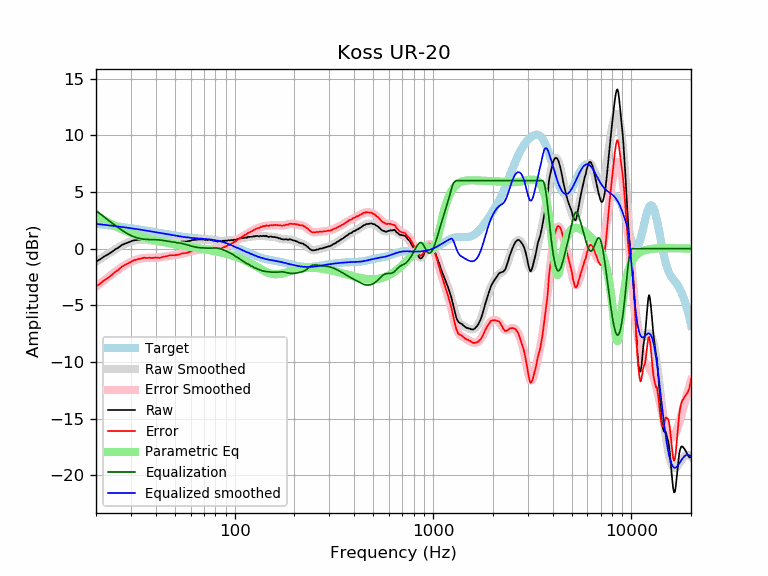

Source data for this figure (header and first rows):
frequency, raw, error, smoothed, error_smoothed, equalization, parametric_eq, equalized_raw, equalized_smoothed, target
20, -1.14, -3.33, -1.18, -3.36, 3.36, 2.95, 2.22, 2.19, 2.19
21, -0.93, -3.08, -0.92, -3.07, 3.07, 2.72, 2.13, 2.15, 2.15
22, -0.68, -2.79, -0.68, -2.79, 2.79, 2.51, 2.11, 2.11, 2.11
23, -0.50, -2.57, -0.46, -2.53, 2.53, 2.32, 2.02, 2.07, 2.07
24, -0.29, -2.32, -0.25, -2.28, 2.28, 2.15, 1.99, 2.03, 2.03
25, -0.06, -2.06, -0.06, -2.05, 2.05, 1.99, 1.99, 1.99, 1.99
26, 0.11, -1.85, 0.12, -1.83, 1.83, 1.84, 1.94, 1.95, 1.95
27, 0.33, -1.59, 0.28, -1.63, 1.63, 1.71, 1.96, 1.91, 1.91
28, 0.45, -1.43, 0.42, -1.46, 1.46, 1.59, 1.90, 1.88, 1.88
29, 0.54, -1.31, 0.54, -1.30, 1.30, 1.49, 1.83, 1.84, 1.84
30, 0.65, -1.16, 0.64, -1.16, 1.16, 1.39, 1.81, 1.80, 1.80
31, 0.74, -1.03, 0.71, -1.06, 1.06, 1.30, 1.79, 1.77, 1.77
32, 0.77, -0.97, 0.76, -0.97, 0.97, 1.21, 1.73, 1.73, 1.73
33, 0.79, -0.91, 0.79, -0.90, 0.90, 1.14, 1.69, 1.69, 1.69
34, 0.81, -0.85, 0.80, -0.86, 0.86, 1.07, 1.66, 1.66, 1.66
35, 0.83, -0.80, 0.79, -0.83, 0.83, 1.00, 1.66, 1.62, 1.62
36, 0.76, -0.83, 0.77, -0.81, 0.81, 0.94, 1.57, 1.59, 1.59
37, 0.76, -0.80, 0.75, -0.81, 0.81, 0.88, 1.56, 1.55, 1.55
38, 0.70, -0.82, 0.72, -0.80, 0.80, 0.83, 1.50, 1.52, 1.52
39, 0.68, -0.81, 0.69, -0.80, 0.80, 0.78, 1.47, 1.48, 1.48
40, 0.68, -0.78, 0.66, -0.79, 0.79, 0.73, 1.47, 1.45, 1.45
41, 0.62, -0.80, 0.64, -0.78, 0.78, 0.69, 1.40, 1.42, 1.42
42, 0.57, -0.82, 0.62, -0.76, 0.76, 0.65, 1.33, 1.38, 1.38
43, 0.60, -0.76, 0.61, -0.74, 0.74, 0.61, 1.34, 1.35, 1.35
44, 0.63, -0.70, 0.61, -0.71, 0.71, 0.57, 1.34, 1.32, 1.32
45, 0.61, -0.69, 0.60, -0.69, 0.69, 0.54, 1.29, 1.29, 1.29
46, 0.63, -0.64, 0.60, -0.66, 0.66, 0.50, 1.28, 1.26, 1.26
47, 0.64, -0.60, 0.60, -0.63, 0.63, 0.47, 1.26, 1.23, 1.23
48, 0.62, -0.59, 0.60, -0.60, 0.60, 0.44, 1.22, 1.20, 1.20
49, 0.61, -0.57, 0.60, -0.58, 0.58, 0.41, 1.19, 1.18, 1.18
50, 0.57, -0.59, 0.59, -0.56, 0.56, 0.38, 1.12, 1.15, 1.15
51, 0.59, -0.54, 0.59, -0.54, 0.54, 0.36, 1.12, 1.13, 1.13
52, 0.56, -0.55, 0.59, -0.51, 0.51, 0.33, 1.07, 1.10, 1.10
53, 0.59, -0.50, 0.59, -0.49, 0.49, 0.31, 1.07, 1.08, 1.08
54, 0.63, -0.43, 0.60, -0.46, 0.46, 0.28, 1.09, 1.06, 1.06
55, 0.63, -0.41, 0.61, -0.43, 0.43, 0.26, 1.05, 1.04, 1.04
56, 0.63, -0.40, 0.63, -0.40, 0.40, 0.24, 1.02, 1.02, 1.02
57, 0.63, -0.38, 0.64, -0.36, 0.36, 0.21, 0.98, 1.00, 1.00
58, 0.66, -0.33, 0.67, -0.32, 0.32, 0.19, 0.98, 0.99, 0.99
59, 0.69, -0.29, 0.69, -0.28, 0.28, 0.17, 0.97, 0.97, 0.97
60, 0.70, -0.26, 0.71, -0.25, 0.25, 0.15, 0.94, 0.96, 0.96
61, 0.77, -0.18, 0.74, -0.21, 0.21, 0.13, 0.98, 0.95, 0.95
62, 0.77, -0.17, 0.76, -0.18, 0.18, 0.11, 0.94, 0.94, 0.94
63, 0.78, -0.15, 0.77, -0.15, 0.15, 0.09, 0.93, 0.92, 0.92
64, 0.80, -0.12, 0.79, -0.13, 0.13, 0.07, 0.92, 0.91, 0.91
65, 0.81, -0.10, 0.80, -0.11, 0.11, 0.05, 0.91, 0.91, 0.91
66, 0.81, -0.09, 0.81, -0.09, 0.09, 0.03, 0.90, 0.90, 0.90
67, 0.81, -0.08, 0.81, -0.08, 0.08, 0.01, 0.89, 0.89, 0.89
68, 0.81, -0.07, 0.81, -0.07, 0.07, -0.01, 0.88, 0.88, 0.88
69, 0.82, -0.06, 0.81, -0.07, 0.07, -0.03, 0.88, 0.87, 0.87
70, 0.81, -0.06, 0.80, -0.06, 0.06, -0.04, 0.86, 0.86, 0.86
71, 0.77, -0.09, 0.80, -0.05, 0.05, -0.06, 0.82, 0.85, 0.85
72, 0.81, -0.04, 0.79, -0.05, 0.05, -0.08, 0.86, 0.84, 0.84
73, 0.77, -0.07, 0.79, -0.05, 0.05, -0.10, 0.81, 0.84, 0.84
74, 0.80, -0.03, 0.78, -0.05, 0.05, -0.12, 0.84, 0.82, 0.83
75, 0.80, -0.02, 0.77, -0.05, 0.05, -0.14, 0.84, 0.81, 0.81
76, 0.78, -0.03, 0.75, -0.05, 0.05, -0.16, 0.82, 0.80, 0.80
77, 0.74, -0.05, 0.74, -0.05, 0.05, -0.17, 0.79, 0.79, 0.79
78, 0.71, -0.07, 0.72, -0.06, 0.06, -0.19, 0.76, 0.77, 0.78
79, 0.70, -0.06, 0.70, -0.06, 0.06, -0.21, 0.76, 0.76, 0.76
... 553 more rows
